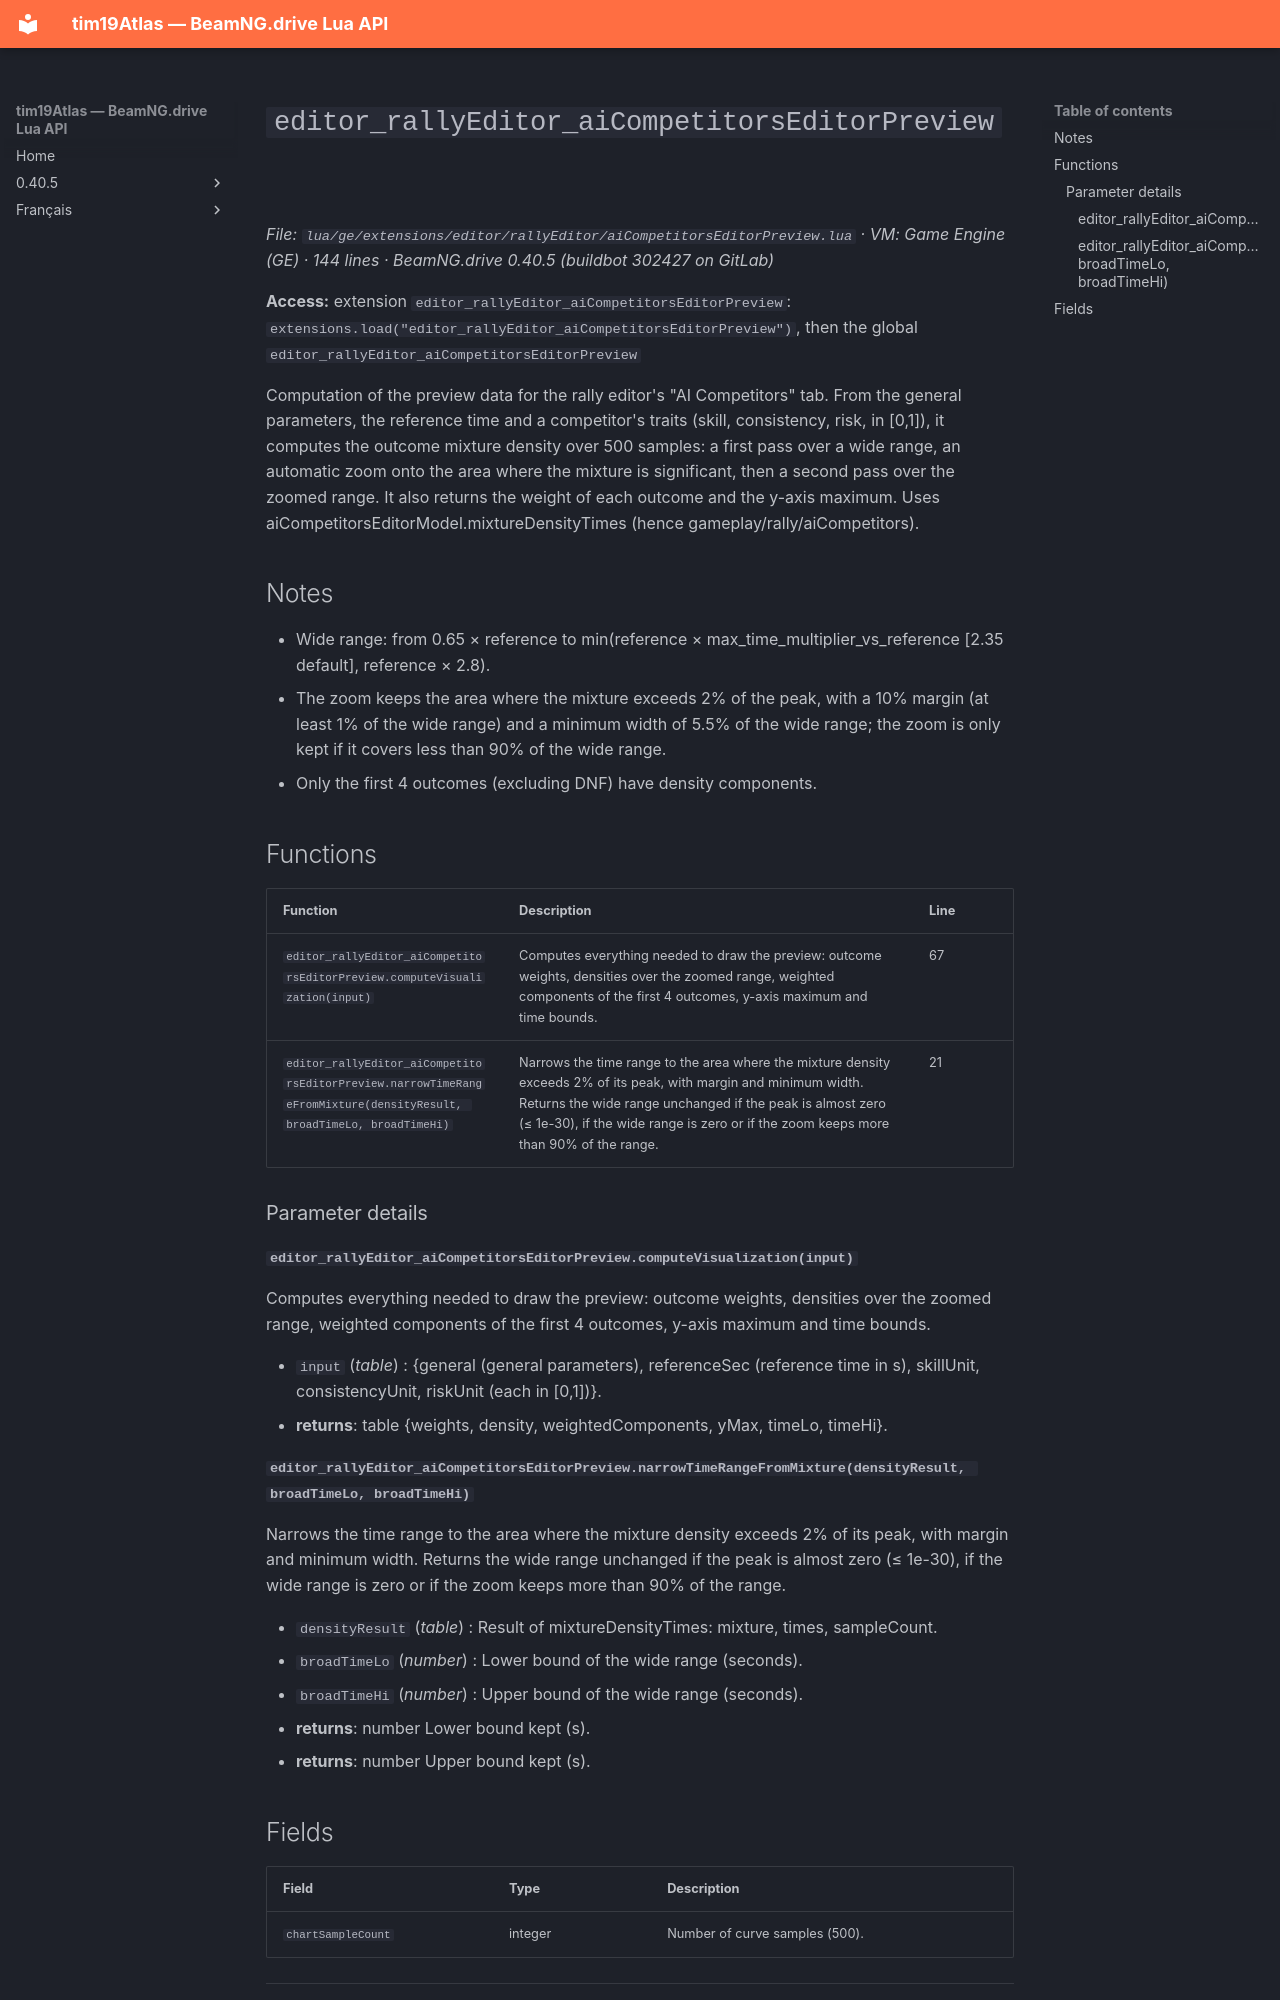

repository: Tim0219800/beamng-lua-atlas · page: 0.40.5/ge/extensions/editor/rallyEditor/aiCompetitorsEditorPreview.html · generator: mkdocs

# `editor_rallyEditor_aiCompetitorsEditorPreview`

*File: `lua/ge/extensions/editor/rallyEditor/aiCompetitorsEditorPreview.lua` · VM: Game Engine (GE) · 144 lines · BeamNG.drive 0.40.5 (buildbot 302427 on GitLab)*

**Access:** extension `editor_rallyEditor_aiCompetitorsEditorPreview`: `extensions.load("editor_rallyEditor_aiCompetitorsEditorPreview")`, then the global `editor_rallyEditor_aiCompetitorsEditorPreview`

Computation of the preview data for the rally editor's "AI Competitors" tab. From the general parameters, the reference time and a competitor's traits (skill, consistency, risk, in [0,1]), it computes the outcome mixture density over 500 samples: a first pass over a wide range, an automatic zoom onto the area where the mixture is significant, then a second pass over the zoomed range. It also returns the weight of each outcome and the y-axis maximum. Uses aiCompetitorsEditorModel.mixtureDensityTimes (hence gameplay/rally/aiCompetitors).

## Notes

- Wide range: from 0.65 × reference to min(reference × max_time_multiplier_vs_reference [2.35 default], reference × 2.8).
- The zoom keeps the area where the mixture exceeds 2% of the peak, with a 10% margin (at least 1% of the wide range) and a minimum width of 5.5% of the wide range; the zoom is only kept if it covers less than 90% of the wide range.
- Only the first 4 outcomes (excluding DNF) have density components.

## Functions

| Function | Description | Line |
|---|---|---|
| `editor_rallyEditor_aiCompetitorsEditorPreview.computeVisualization(input)` | Computes everything needed to draw the preview: outcome weights, densities over the zoomed range, weighted components of the first 4 outcomes, y-axis maximum and time bounds. | 67 |
| `editor_rallyEditor_aiCompetitorsEditorPreview.narrowTimeRangeFromMixture(densityResult, broadTimeLo, broadTimeHi)` | Narrows the time range to the area where the mixture density exceeds 2% of its peak, with margin and minimum width. Returns the wide range unchanged if the peak is almost zero (≤ 1e-30), if the wide range is zero or if the zoom keeps more than 90% of the range. | 21 |

### Parameter details

#### `editor_rallyEditor_aiCompetitorsEditorPreview.computeVisualization(input)`

Computes everything needed to draw the preview: outcome weights, densities over the zoomed range, weighted components of the first 4 outcomes, y-axis maximum and time bounds.

- `input` (*table*) : {general (general parameters), referenceSec (reference time in s), skillUnit, consistencyUnit, riskUnit (each in [0,1])}.
- **returns**: table {weights, density, weightedComponents, yMax, timeLo, timeHi}.

#### `editor_rallyEditor_aiCompetitorsEditorPreview.narrowTimeRangeFromMixture(densityResult, broadTimeLo, broadTimeHi)`

Narrows the time range to the area where the mixture density exceeds 2% of its peak, with margin and minimum width. Returns the wide range unchanged if the peak is almost zero (≤ 1e-30), if the wide range is zero or if the zoom keeps more than 90% of the range.

- `densityResult` (*table*) : Result of mixtureDensityTimes: mixture, times, sampleCount.
- `broadTimeLo` (*number*) : Lower bound of the wide range (seconds).
- `broadTimeHi` (*number*) : Upper bound of the wide range (seconds).
- **returns**: number Lower bound kept (s).
- **returns**: number Upper bound kept (s).
